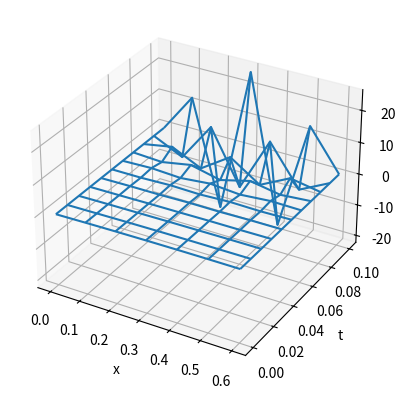

Write Python code to recreate this figure.
import numpy as np
import matplotlib.pyplot as plt

# Заданные параметры
L = 0.6  # Длина промежутка x
T = 0.1  # Конечное время t
Nx = 7  # Количество узлов по x
Nt = 11  # Количество узлов по t
dx = L / (Nx - 1)  # Шаг по x
dt = T / (Nt - 1)  # Шаг по t

# Создание сетки значений x и t
x = np.linspace(0, L, Nx)
t = np.linspace(0, T, Nt)

# Инициализация сеточной функции U
U = np.zeros((Nt, Nx))

# Установка начальных условий
f = lambda x: 2 * x * (1 - x) + 0.2
U[0, :] = f(x)

# Установка граничных условий
F = lambda t: 0.2
Y = lambda t: t + 0.68
U[:, 0] = F(t)
U[:, Nx - 1] = Y(t)

# Численное решение
for i in range(1, Nt):
    for j in range(1, Nx - 1):
        U[i, j] = U[i - 1, j] + (dt * (U[i - 1, j + 1] - 2 * U[i - 1, j] + U[i - 1, j - 1])) / (dx ** 2)

# Построение графика
X, T = np.meshgrid(x, t)
fig = plt.figure()
ax = fig.add_subplot(111, projection='3d')
ax.plot_wireframe(X, T, U, cmap='viridis')
ax.set_xlabel('x')
ax.set_ylabel('t')
ax.set_zlabel('U')
plt.show()

# Вывод численного решения
print("Численное решение:")
for i in range(Nt):
    for j in range(Nx):
        print(f"U({x[j]:.2f}, {t[i]:.2f}) = {U[i, j]:.4f}")

print("Численное решение:")
print(U)
